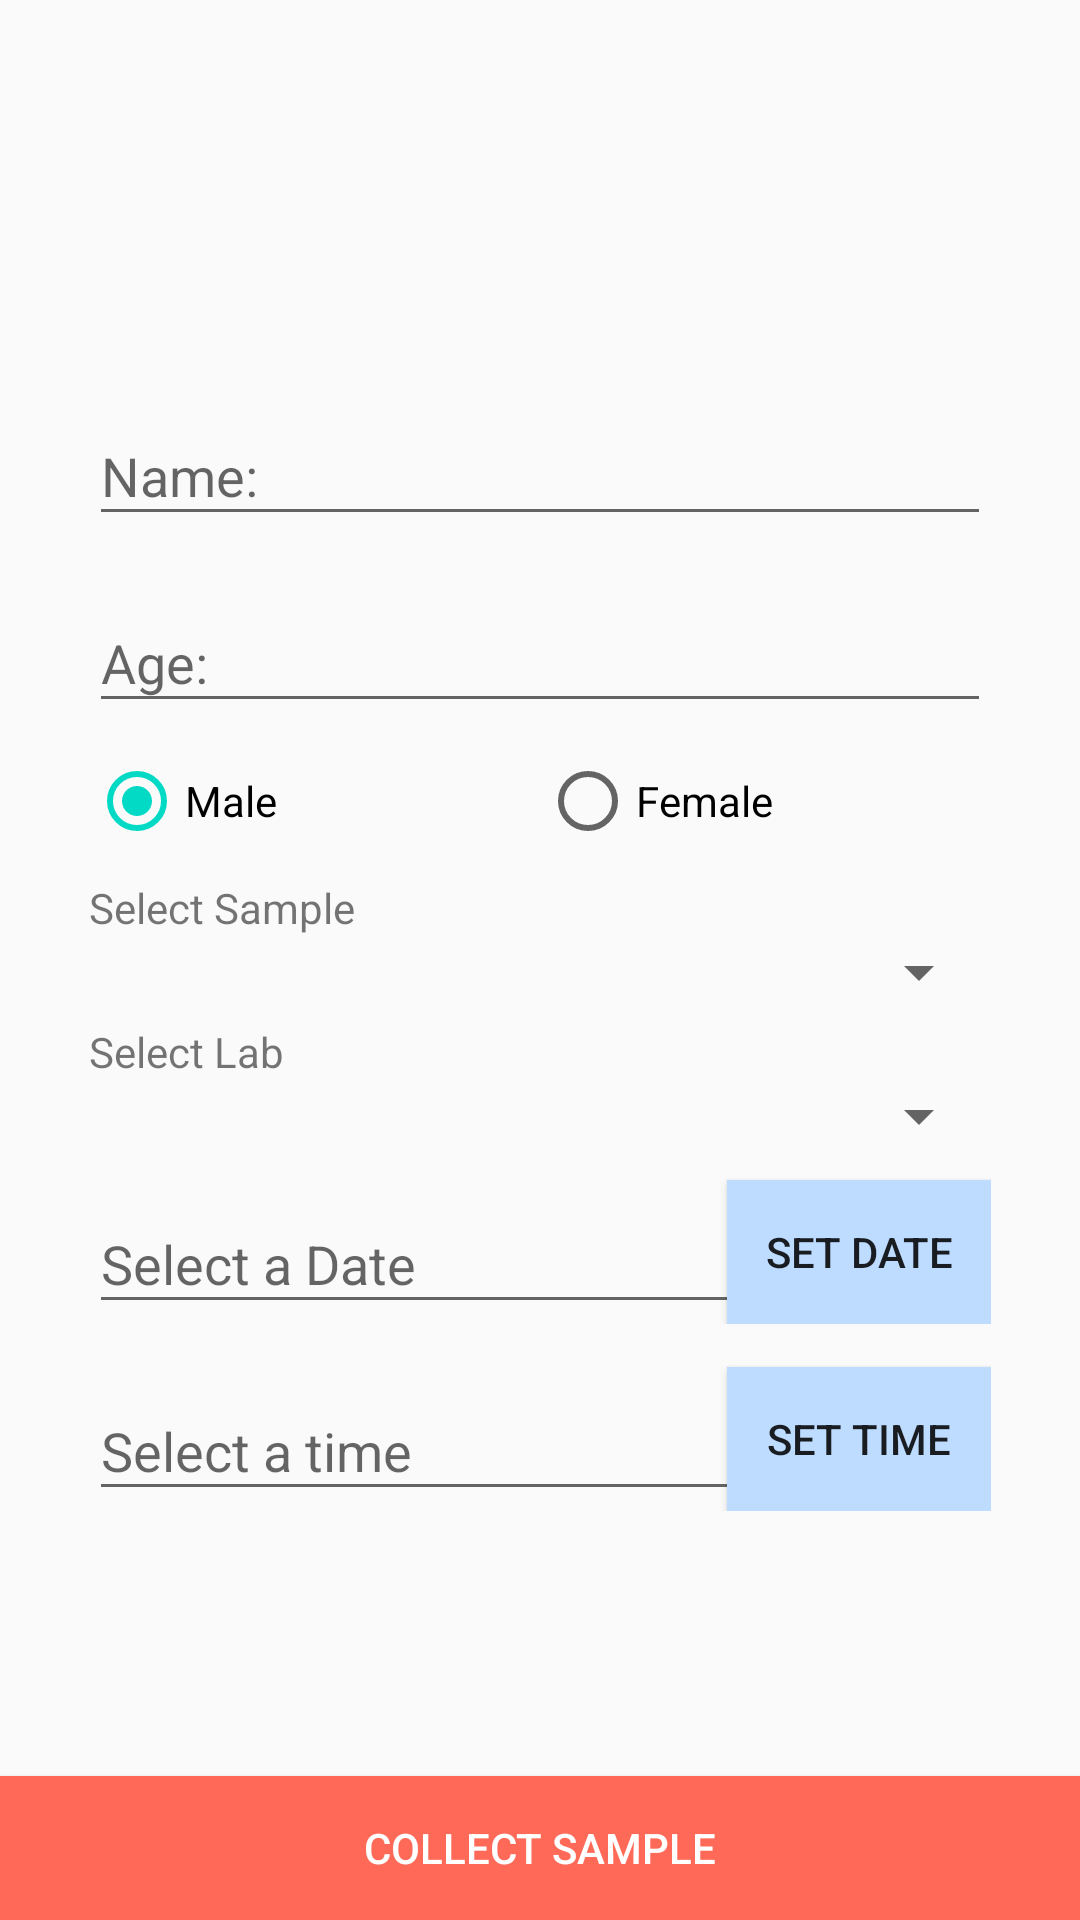

Reconstruct the res/layout file that produces this screen, plus the resources it refers to.
<!-- AndroidManifest.xml: application theme AppTheme -->
<!-- res/layout/content_sample_activity.xml -->
<?xml version="1.0" encoding="utf-8"?>
<RelativeLayout xmlns:android="http://schemas.android.com/apk/res/android"
    xmlns:tools="http://schemas.android.com/tools"
    xmlns:app="http://schemas.android.com/apk/res-auto"
    android:layout_width="match_parent"
    android:layout_height="match_parent"
    android:paddingLeft="@dimen/activity_horizontal_margin"
    android:paddingRight="@dimen/activity_horizontal_margin"
    android:paddingTop="@dimen/activity_vertical_margin"
    android:paddingBottom="@dimen/activity_vertical_margin"
    app:layout_behavior="@string/appbar_scrolling_view_behavior"
    tools:showIn="@layout/sample_activity"
    tools:context="shugal.com.msanjeevani.sample_activity">


    <LinearLayout
        android:layout_width="match_parent"
        android:layout_height="wrap_content"
        android:orientation="vertical"
        android:gravity="fill_vertical"
        android:paddingLeft="30dp"
        android:paddingRight="30dp"
        android:paddingBottom="@dimen/activity_vertical_margin"
        android:layout_centerVertical="true"
        android:layout_alignParentLeft="true"
        android:layout_alignParentStart="true">


        <android.support.design.widget.TextInputLayout
            android:id="@+id/nameLayout"
            android:layout_width="match_parent"
            android:layout_height="wrap_content">

            <EditText
                android:id="@+id/nameTxt"
                android:hint="Name: "
                android:layout_marginBottom="10dp"
                android:layout_width="match_parent"
                android:layout_height="wrap_content" />

        </android.support.design.widget.TextInputLayout>

        <android.support.design.widget.TextInputLayout
            android:id="@+id/ageLayout"
            android:layout_width="match_parent"
            android:layout_height="wrap_content">

            <EditText
                android:id="@+id/ageTxt"
                android:hint="Age: "
                android:layout_marginBottom="10dp"
                android:layout_width="match_parent"
                android:layout_height="wrap_content"
                android:inputType="number|numberDecimal" />

        </android.support.design.widget.TextInputLayout>

        <RadioGroup
            android:id="@+id/radioGroup"
            android:orientation="horizontal"
            android:layout_width="match_parent"
            android:layout_height="wrap_content"
            android:layout_marginBottom="10dp" >

            <RadioButton
                android:id="@+id/male"
                android:text="Male"
                android:layout_weight="1"
                android:checked="true"
                android:layout_width="match_parent"
                android:layout_height="wrap_content" />

            <RadioButton
                android:id="@+id/female"
                android:text="Female"
                android:layout_weight="1"
                android:layout_width="match_parent"
                android:layout_height="wrap_content" />

        </RadioGroup>

        <LinearLayout
            android:orientation="vertical"
            android:layout_width="match_parent"
            android:layout_height="wrap_content"
            android:layout_marginBottom="5dp" >

            <TextView
                android:text="Select Sample"
                android:layout_width="match_parent"
                android:layout_height="wrap_content" />
            <Spinner
                android:id="@+id/hospitalSpinner"
                android:layout_width="match_parent"
                android:layout_height="match_parent" />

        </LinearLayout>

        <LinearLayout
            android:orientation="vertical"
            android:layout_width="match_parent"
            android:layout_height="wrap_content"
            android:layout_marginBottom="5dp" >

            <TextView
                android:text="Select Lab"
                android:layout_width="match_parent"
                android:layout_height="wrap_content" />
            <Spinner
                android:id="@+id/labSpinner"
                android:layout_width="match_parent"
                android:layout_height="match_parent" />

        </LinearLayout>

        <RelativeLayout
            android:id="@+id/contactLayout"
            android:layout_marginBottom="10dp"
            android:layout_width="match_parent"
            android:layout_height="wrap_content">

            <android.support.design.widget.TextInputLayout
                android:id="@+id/dateLayout"
                android:layout_width="match_parent"
                android:layout_height="wrap_content">

                <EditText
                    android:id="@+id/dateTxt"
                    android:hint="Select a Date"
                    android:editable="false"
                    android:layout_width="match_parent"
                    android:layout_height="wrap_content"
                    android:layout_toLeftOf="@+id/button1"
                    android:layout_toStartOf="@+id/button1" />

            </android.support.design.widget.TextInputLayout>

            <Button
                android:text="Set Date"
                android:onClick="launchDatePicker"
                android:layout_width="wrap_content"
                android:layout_height="wrap_content"
                android:id="@+id/dateButton"
                android:layout_alignBottom="@+id/dateLayout"
                android:layout_alignParentRight="true"
                android:layout_alignParentEnd="true"
                android:background="#ffbedcff" />

        </RelativeLayout>

        <RelativeLayout
            android:id="@+id/takenLayout"
            android:layout_marginBottom="10dp"
            android:layout_width="match_parent"
            android:layout_height="wrap_content">

            <android.support.design.widget.TextInputLayout
                android:id="@+id/timeLayout"
                android:layout_width="match_parent"
                android:layout_height="wrap_content">>

                <EditText
                    android:id="@+id/timeTxt"
                    android:hint="Select a time"
                    android:layout_width="match_parent"
                    android:layout_height="wrap_content"
                    android:layout_toLeftOf="@+id/button2"
                    android:layout_toStartOf="@+id/button2"
                    android:editable="false" />
            </android.support.design.widget.TextInputLayout>

            <Button
                android:text="Set Time"
                android:onClick="launchTimePicker"
                android:layout_width="wrap_content"
                android:layout_height="wrap_content"
                android:id="@+id/timeButton"
                android:layout_alignBottom="@+id/timeLayout"
                android:layout_alignParentRight="true"
                android:layout_alignParentEnd="true"
                android:background="#ffbedcff" />

        </RelativeLayout>

    </LinearLayout>


    <Button
        android:layout_width="wrap_content"
        android:layout_height="wrap_content"
        android:text="Collect Sample"
        android:id="@+id/addButton"
        android:onClick="addSample"
        android:layout_gravity="center_horizontal"
        android:layout_alignParentBottom="true"
        android:layout_alignParentRight="true"
        android:layout_alignParentEnd="true"
        android:layout_alignParentLeft="true"
        android:layout_alignParentStart="true"
        android:textColor="#ffffff"
        android:background="#ffff6a58" />


</RelativeLayout>
<!-- resources referenced by this layout -->
<resources>
  <style name="AppTheme" parent="AppTheme.Base" />
  <style name="AppTheme.Base" parent="Theme.AppCompat.Light.DarkActionBar">
          
          <item name="colorPrimary">@color/colorPrimary</item>
          <item name="colorPrimaryDark">@color/colorPrimaryDark</item>
          <item name="colorAccent">@color/colorAccent</item>
          <item name="windowActionBar">false</item>
          <item name="windowNoTitle">true</item>
      </style>
  <!-- not gathered from this repository: default colours our renderer supplied (Android Studio template values) -->
  <color name="colorPrimary">#FF6200EE</color>
  <color name="colorPrimaryDark">#FF3700B3</color>
  <color name="colorAccent">#FF03DAC5</color>
</resources>
